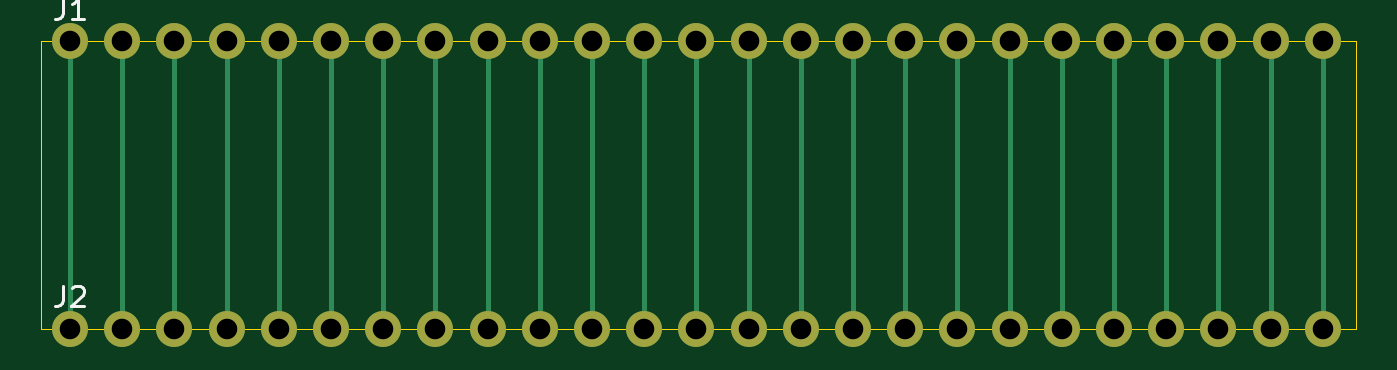
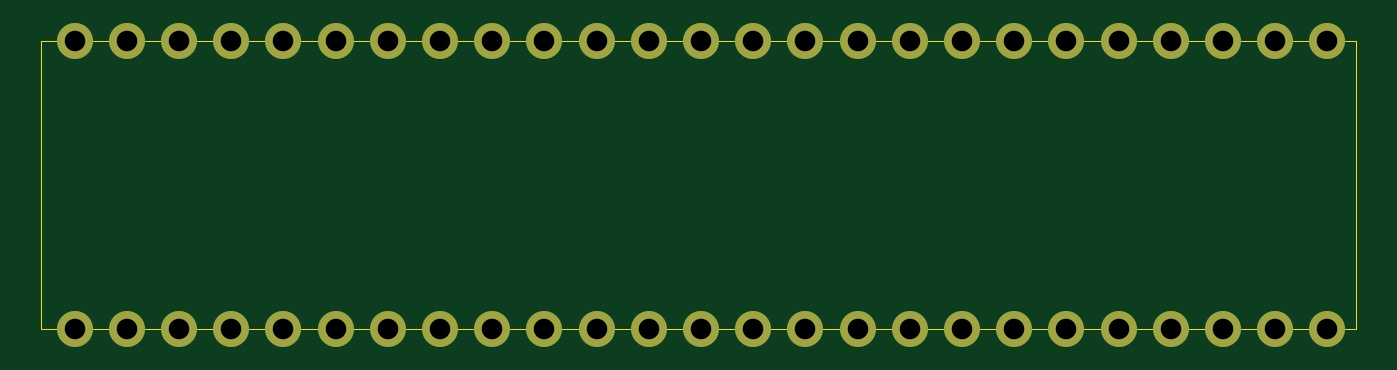
Circuit board: 10 layer files. Board 64.0 x 14.0 mm.
- bottom_copper: smsQSB-B_Cu.gbr (3624 bytes)
- bottom_mask: smsQSB-B_Mask.gbr (1795 bytes)
- paste: smsQSB-B_Paste.gbr (457 bytes)
- bottom_silk: smsQSB-B_SilkS.gbr (458 bytes)
- outline: smsQSB-Edge_Cuts.gbr (691 bytes)
- top_copper: smsQSB-F_Cu.gbr (5530 bytes)
- top_mask: smsQSB-F_Mask.gbr (1795 bytes)
- paste: smsQSB-F_Paste.gbr (457 bytes)
- top_silk: smsQSB-F_SilkS.gbr (1277 bytes)
- drill: smsQSB.drl (866 bytes)

=== bottom_copper: smsQSB-B_Cu.gbr ===
%TF.GenerationSoftware,KiCad,Pcbnew,(5.1.7)-1*%
%TF.CreationDate,2023-03-16T12:51:53-07:00*%
%TF.ProjectId,smsQSB,736d7351-5342-42e6-9b69-6361645f7063,rev?*%
%TF.SameCoordinates,Original*%
%TF.FileFunction,Copper,L2,Bot*%
%TF.FilePolarity,Positive*%
%FSLAX46Y46*%
G04 Gerber Fmt 4.6, Leading zero omitted, Abs format (unit mm)*
G04 Created by KiCad (PCBNEW (5.1.7)-1) date 2023-03-16 12:51:53*
%MOMM*%
%LPD*%
G01*
G04 APERTURE LIST*
%TA.AperFunction,ComponentPad*%
%ADD10C,1.750000*%
%TD*%
G04 APERTURE END LIST*
D10*
%TO.P,J2,25*%
%TO.N,Net-(J1-Pad25)*%
X213360000Y-106000000D03*
%TO.P,J2,24*%
%TO.N,Net-(J1-Pad24)*%
X210820000Y-106000000D03*
%TO.P,J2,23*%
%TO.N,Net-(J1-Pad23)*%
X208280000Y-106000000D03*
%TO.P,J2,22*%
%TO.N,Net-(J1-Pad22)*%
X205740000Y-106000000D03*
%TO.P,J2,21*%
%TO.N,Net-(J1-Pad21)*%
X203200000Y-106000000D03*
%TO.P,J2,20*%
%TO.N,Net-(J1-Pad20)*%
X200660000Y-106000000D03*
%TO.P,J2,19*%
%TO.N,Net-(J1-Pad19)*%
X198120000Y-106000000D03*
%TO.P,J2,18*%
%TO.N,Net-(J1-Pad18)*%
X195580000Y-106000000D03*
%TO.P,J2,17*%
%TO.N,Net-(J1-Pad17)*%
X193040000Y-106000000D03*
%TO.P,J2,16*%
%TO.N,Net-(J1-Pad16)*%
X190500000Y-106000000D03*
%TO.P,J2,15*%
%TO.N,Net-(J1-Pad15)*%
X187960000Y-106000000D03*
%TO.P,J2,14*%
%TO.N,Net-(J1-Pad14)*%
X185420000Y-106000000D03*
%TO.P,J2,13*%
%TO.N,Net-(J1-Pad13)*%
X182880000Y-106000000D03*
%TO.P,J2,12*%
%TO.N,Net-(J1-Pad12)*%
X180340000Y-106000000D03*
%TO.P,J2,11*%
%TO.N,Net-(J1-Pad11)*%
X177800000Y-106000000D03*
%TO.P,J2,10*%
%TO.N,Net-(J1-Pad10)*%
X175260000Y-106000000D03*
%TO.P,J2,9*%
%TO.N,Net-(J1-Pad9)*%
X172720000Y-106000000D03*
%TO.P,J2,8*%
%TO.N,Net-(J1-Pad8)*%
X170180000Y-106000000D03*
%TO.P,J2,7*%
%TO.N,Net-(J1-Pad7)*%
X167640000Y-106000000D03*
%TO.P,J2,6*%
%TO.N,Net-(J1-Pad6)*%
X165100000Y-106000000D03*
%TO.P,J2,5*%
%TO.N,Net-(J1-Pad5)*%
X162560000Y-106000000D03*
%TO.P,J2,4*%
%TO.N,Net-(J1-Pad4)*%
X160020000Y-106000000D03*
%TO.P,J2,3*%
%TO.N,Net-(J1-Pad3)*%
X157480000Y-106000000D03*
%TO.P,J2,2*%
%TO.N,Net-(J1-Pad2)*%
X154940000Y-106000000D03*
%TO.P,J2,1*%
%TO.N,Net-(J1-Pad1)*%
X152400000Y-106000000D03*
%TD*%
%TO.P,J1,25*%
%TO.N,Net-(J1-Pad25)*%
X213360000Y-92000000D03*
%TO.P,J1,24*%
%TO.N,Net-(J1-Pad24)*%
X210820000Y-92000000D03*
%TO.P,J1,23*%
%TO.N,Net-(J1-Pad23)*%
X208280000Y-92000000D03*
%TO.P,J1,22*%
%TO.N,Net-(J1-Pad22)*%
X205740000Y-92000000D03*
%TO.P,J1,21*%
%TO.N,Net-(J1-Pad21)*%
X203200000Y-92000000D03*
%TO.P,J1,20*%
%TO.N,Net-(J1-Pad20)*%
X200660000Y-92000000D03*
%TO.P,J1,19*%
%TO.N,Net-(J1-Pad19)*%
X198120000Y-92000000D03*
%TO.P,J1,18*%
%TO.N,Net-(J1-Pad18)*%
X195580000Y-92000000D03*
%TO.P,J1,17*%
%TO.N,Net-(J1-Pad17)*%
X193040000Y-92000000D03*
%TO.P,J1,16*%
%TO.N,Net-(J1-Pad16)*%
X190500000Y-92000000D03*
%TO.P,J1,15*%
%TO.N,Net-(J1-Pad15)*%
X187960000Y-92000000D03*
%TO.P,J1,14*%
%TO.N,Net-(J1-Pad14)*%
X185420000Y-92000000D03*
%TO.P,J1,13*%
%TO.N,Net-(J1-Pad13)*%
X182880000Y-92000000D03*
%TO.P,J1,12*%
%TO.N,Net-(J1-Pad12)*%
X180340000Y-92000000D03*
%TO.P,J1,11*%
%TO.N,Net-(J1-Pad11)*%
X177800000Y-92000000D03*
%TO.P,J1,10*%
%TO.N,Net-(J1-Pad10)*%
X175260000Y-92000000D03*
%TO.P,J1,9*%
%TO.N,Net-(J1-Pad9)*%
X172720000Y-92000000D03*
%TO.P,J1,8*%
%TO.N,Net-(J1-Pad8)*%
X170180000Y-92000000D03*
%TO.P,J1,7*%
%TO.N,Net-(J1-Pad7)*%
X167640000Y-92000000D03*
%TO.P,J1,6*%
%TO.N,Net-(J1-Pad6)*%
X165100000Y-92000000D03*
%TO.P,J1,5*%
%TO.N,Net-(J1-Pad5)*%
X162560000Y-92000000D03*
%TO.P,J1,4*%
%TO.N,Net-(J1-Pad4)*%
X160020000Y-92000000D03*
%TO.P,J1,3*%
%TO.N,Net-(J1-Pad3)*%
X157480000Y-92000000D03*
%TO.P,J1,2*%
%TO.N,Net-(J1-Pad2)*%
X154940000Y-92000000D03*
%TO.P,J1,1*%
%TO.N,Net-(J1-Pad1)*%
X152400000Y-92000000D03*
%TD*%
M02*

=== bottom_mask: smsQSB-B_Mask.gbr ===
%TF.GenerationSoftware,KiCad,Pcbnew,(5.1.7)-1*%
%TF.CreationDate,2023-03-16T12:51:54-07:00*%
%TF.ProjectId,smsQSB,736d7351-5342-42e6-9b69-6361645f7063,rev?*%
%TF.SameCoordinates,Original*%
%TF.FileFunction,Soldermask,Bot*%
%TF.FilePolarity,Negative*%
%FSLAX46Y46*%
G04 Gerber Fmt 4.6, Leading zero omitted, Abs format (unit mm)*
G04 Created by KiCad (PCBNEW (5.1.7)-1) date 2023-03-16 12:51:54*
%MOMM*%
%LPD*%
G01*
G04 APERTURE LIST*
%ADD10C,1.750000*%
G04 APERTURE END LIST*
D10*
%TO.C,J2*%
X213360000Y-106000000D03*
X210820000Y-106000000D03*
X208280000Y-106000000D03*
X205740000Y-106000000D03*
X203200000Y-106000000D03*
X200660000Y-106000000D03*
X198120000Y-106000000D03*
X195580000Y-106000000D03*
X193040000Y-106000000D03*
X190500000Y-106000000D03*
X187960000Y-106000000D03*
X185420000Y-106000000D03*
X182880000Y-106000000D03*
X180340000Y-106000000D03*
X177800000Y-106000000D03*
X175260000Y-106000000D03*
X172720000Y-106000000D03*
X170180000Y-106000000D03*
X167640000Y-106000000D03*
X165100000Y-106000000D03*
X162560000Y-106000000D03*
X160020000Y-106000000D03*
X157480000Y-106000000D03*
X154940000Y-106000000D03*
X152400000Y-106000000D03*
%TD*%
%TO.C,J1*%
X213360000Y-92000000D03*
X210820000Y-92000000D03*
X208280000Y-92000000D03*
X205740000Y-92000000D03*
X203200000Y-92000000D03*
X200660000Y-92000000D03*
X198120000Y-92000000D03*
X195580000Y-92000000D03*
X193040000Y-92000000D03*
X190500000Y-92000000D03*
X187960000Y-92000000D03*
X185420000Y-92000000D03*
X182880000Y-92000000D03*
X180340000Y-92000000D03*
X177800000Y-92000000D03*
X175260000Y-92000000D03*
X172720000Y-92000000D03*
X170180000Y-92000000D03*
X167640000Y-92000000D03*
X165100000Y-92000000D03*
X162560000Y-92000000D03*
X160020000Y-92000000D03*
X157480000Y-92000000D03*
X154940000Y-92000000D03*
X152400000Y-92000000D03*
%TD*%
M02*

=== paste: smsQSB-B_Paste.gbr ===
%TF.GenerationSoftware,KiCad,Pcbnew,(5.1.7)-1*%
%TF.CreationDate,2023-03-16T12:51:53-07:00*%
%TF.ProjectId,smsQSB,736d7351-5342-42e6-9b69-6361645f7063,rev?*%
%TF.SameCoordinates,Original*%
%TF.FileFunction,Paste,Bot*%
%TF.FilePolarity,Positive*%
%FSLAX46Y46*%
G04 Gerber Fmt 4.6, Leading zero omitted, Abs format (unit mm)*
G04 Created by KiCad (PCBNEW (5.1.7)-1) date 2023-03-16 12:51:53*
%MOMM*%
%LPD*%
G01*
G04 APERTURE LIST*
G04 APERTURE END LIST*
M02*

=== bottom_silk: smsQSB-B_SilkS.gbr ===
%TF.GenerationSoftware,KiCad,Pcbnew,(5.1.7)-1*%
%TF.CreationDate,2023-03-16T12:51:54-07:00*%
%TF.ProjectId,smsQSB,736d7351-5342-42e6-9b69-6361645f7063,rev?*%
%TF.SameCoordinates,Original*%
%TF.FileFunction,Legend,Bot*%
%TF.FilePolarity,Positive*%
%FSLAX46Y46*%
G04 Gerber Fmt 4.6, Leading zero omitted, Abs format (unit mm)*
G04 Created by KiCad (PCBNEW (5.1.7)-1) date 2023-03-16 12:51:54*
%MOMM*%
%LPD*%
G01*
G04 APERTURE LIST*
G04 APERTURE END LIST*
M02*

=== outline: smsQSB-Edge_Cuts.gbr ===
%TF.GenerationSoftware,KiCad,Pcbnew,(5.1.7)-1*%
%TF.CreationDate,2023-03-16T12:51:54-07:00*%
%TF.ProjectId,smsQSB,736d7351-5342-42e6-9b69-6361645f7063,rev?*%
%TF.SameCoordinates,Original*%
%TF.FileFunction,Profile,NP*%
%FSLAX46Y46*%
G04 Gerber Fmt 4.6, Leading zero omitted, Abs format (unit mm)*
G04 Created by KiCad (PCBNEW (5.1.7)-1) date 2023-03-16 12:51:54*
%MOMM*%
%LPD*%
G01*
G04 APERTURE LIST*
%TA.AperFunction,Profile*%
%ADD10C,0.050000*%
%TD*%
G04 APERTURE END LIST*
D10*
X215000000Y-106000000D02*
X151000000Y-106000000D01*
X215000000Y-92000000D02*
X215000000Y-106000000D01*
X151000000Y-92000000D02*
X215000000Y-92000000D01*
X151000000Y-106000000D02*
X151000000Y-92000000D01*
M02*

=== top_copper: smsQSB-F_Cu.gbr (5530 bytes, source omitted) ===
=== top_mask: smsQSB-F_Mask.gbr ===
%TF.GenerationSoftware,KiCad,Pcbnew,(5.1.7)-1*%
%TF.CreationDate,2023-03-16T12:51:54-07:00*%
%TF.ProjectId,smsQSB,736d7351-5342-42e6-9b69-6361645f7063,rev?*%
%TF.SameCoordinates,Original*%
%TF.FileFunction,Soldermask,Top*%
%TF.FilePolarity,Negative*%
%FSLAX46Y46*%
G04 Gerber Fmt 4.6, Leading zero omitted, Abs format (unit mm)*
G04 Created by KiCad (PCBNEW (5.1.7)-1) date 2023-03-16 12:51:54*
%MOMM*%
%LPD*%
G01*
G04 APERTURE LIST*
%ADD10C,1.750000*%
G04 APERTURE END LIST*
D10*
%TO.C,J2*%
X213360000Y-106000000D03*
X210820000Y-106000000D03*
X208280000Y-106000000D03*
X205740000Y-106000000D03*
X203200000Y-106000000D03*
X200660000Y-106000000D03*
X198120000Y-106000000D03*
X195580000Y-106000000D03*
X193040000Y-106000000D03*
X190500000Y-106000000D03*
X187960000Y-106000000D03*
X185420000Y-106000000D03*
X182880000Y-106000000D03*
X180340000Y-106000000D03*
X177800000Y-106000000D03*
X175260000Y-106000000D03*
X172720000Y-106000000D03*
X170180000Y-106000000D03*
X167640000Y-106000000D03*
X165100000Y-106000000D03*
X162560000Y-106000000D03*
X160020000Y-106000000D03*
X157480000Y-106000000D03*
X154940000Y-106000000D03*
X152400000Y-106000000D03*
%TD*%
%TO.C,J1*%
X213360000Y-92000000D03*
X210820000Y-92000000D03*
X208280000Y-92000000D03*
X205740000Y-92000000D03*
X203200000Y-92000000D03*
X200660000Y-92000000D03*
X198120000Y-92000000D03*
X195580000Y-92000000D03*
X193040000Y-92000000D03*
X190500000Y-92000000D03*
X187960000Y-92000000D03*
X185420000Y-92000000D03*
X182880000Y-92000000D03*
X180340000Y-92000000D03*
X177800000Y-92000000D03*
X175260000Y-92000000D03*
X172720000Y-92000000D03*
X170180000Y-92000000D03*
X167640000Y-92000000D03*
X165100000Y-92000000D03*
X162560000Y-92000000D03*
X160020000Y-92000000D03*
X157480000Y-92000000D03*
X154940000Y-92000000D03*
X152400000Y-92000000D03*
%TD*%
M02*

=== paste: smsQSB-F_Paste.gbr ===
%TF.GenerationSoftware,KiCad,Pcbnew,(5.1.7)-1*%
%TF.CreationDate,2023-03-16T12:51:53-07:00*%
%TF.ProjectId,smsQSB,736d7351-5342-42e6-9b69-6361645f7063,rev?*%
%TF.SameCoordinates,Original*%
%TF.FileFunction,Paste,Top*%
%TF.FilePolarity,Positive*%
%FSLAX46Y46*%
G04 Gerber Fmt 4.6, Leading zero omitted, Abs format (unit mm)*
G04 Created by KiCad (PCBNEW (5.1.7)-1) date 2023-03-16 12:51:53*
%MOMM*%
%LPD*%
G01*
G04 APERTURE LIST*
G04 APERTURE END LIST*
M02*

=== top_silk: smsQSB-F_SilkS.gbr ===
%TF.GenerationSoftware,KiCad,Pcbnew,(5.1.7)-1*%
%TF.CreationDate,2023-03-16T12:51:53-07:00*%
%TF.ProjectId,smsQSB,736d7351-5342-42e6-9b69-6361645f7063,rev?*%
%TF.SameCoordinates,Original*%
%TF.FileFunction,Legend,Top*%
%TF.FilePolarity,Positive*%
%FSLAX46Y46*%
G04 Gerber Fmt 4.6, Leading zero omitted, Abs format (unit mm)*
G04 Created by KiCad (PCBNEW (5.1.7)-1) date 2023-03-16 12:51:53*
%MOMM*%
%LPD*%
G01*
G04 APERTURE LIST*
%ADD10C,0.150000*%
G04 APERTURE END LIST*
%TO.C,J2*%
D10*
X152066666Y-103902380D02*
X152066666Y-104616666D01*
X152019047Y-104759523D01*
X151923809Y-104854761D01*
X151780952Y-104902380D01*
X151685714Y-104902380D01*
X152495238Y-103997619D02*
X152542857Y-103950000D01*
X152638095Y-103902380D01*
X152876190Y-103902380D01*
X152971428Y-103950000D01*
X153019047Y-103997619D01*
X153066666Y-104092857D01*
X153066666Y-104188095D01*
X153019047Y-104330952D01*
X152447619Y-104902380D01*
X153066666Y-104902380D01*
%TO.C,J1*%
X152066666Y-89902380D02*
X152066666Y-90616666D01*
X152019047Y-90759523D01*
X151923809Y-90854761D01*
X151780952Y-90902380D01*
X151685714Y-90902380D01*
X153066666Y-90902380D02*
X152495238Y-90902380D01*
X152780952Y-90902380D02*
X152780952Y-89902380D01*
X152685714Y-90045238D01*
X152590476Y-90140476D01*
X152495238Y-90188095D01*
%TD*%
M02*

=== drill: smsQSB.drl ===
M48
; DRILL file {KiCad (5.1.7)-1} date 03/16/23 12:52:07
; FORMAT={-:-/ absolute / inch / decimal}
; #@! TF.CreationDate,2023-03-16T12:52:07-07:00
; #@! TF.GenerationSoftware,Kicad,Pcbnew,(5.1.7)-1
FMAT,2
INCH
T1C0.0394
%
G90
G05
T1
X6.0Y-4.1732
X6.1Y-4.1732
X6.2Y-4.1732
X6.3Y-4.1732
X6.4Y-4.1732
X6.5Y-4.1732
X6.6Y-4.1732
X6.7Y-4.1732
X6.8Y-4.1732
X6.9Y-4.1732
X7.0Y-4.1732
X7.1Y-4.1732
X7.2Y-4.1732
X7.3Y-4.1732
X7.4Y-4.1732
X7.5Y-4.1732
X7.6Y-4.1732
X7.7Y-4.1732
X7.8Y-4.1732
X7.9Y-4.1732
X8.0Y-4.1732
X8.1Y-4.1732
X8.2Y-4.1732
X8.3Y-4.1732
X8.4Y-4.1732
X6.0Y-3.622
X6.1Y-3.622
X6.2Y-3.622
X6.3Y-3.622
X6.4Y-3.622
X6.5Y-3.622
X6.6Y-3.622
X6.7Y-3.622
X6.8Y-3.622
X6.9Y-3.622
X7.0Y-3.622
X7.1Y-3.622
X7.2Y-3.622
X7.3Y-3.622
X7.4Y-3.622
X7.5Y-3.622
X7.6Y-3.622
X7.7Y-3.622
X7.8Y-3.622
X7.9Y-3.622
X8.0Y-3.622
X8.1Y-3.622
X8.2Y-3.622
X8.3Y-3.622
X8.4Y-3.622
T0
M30

